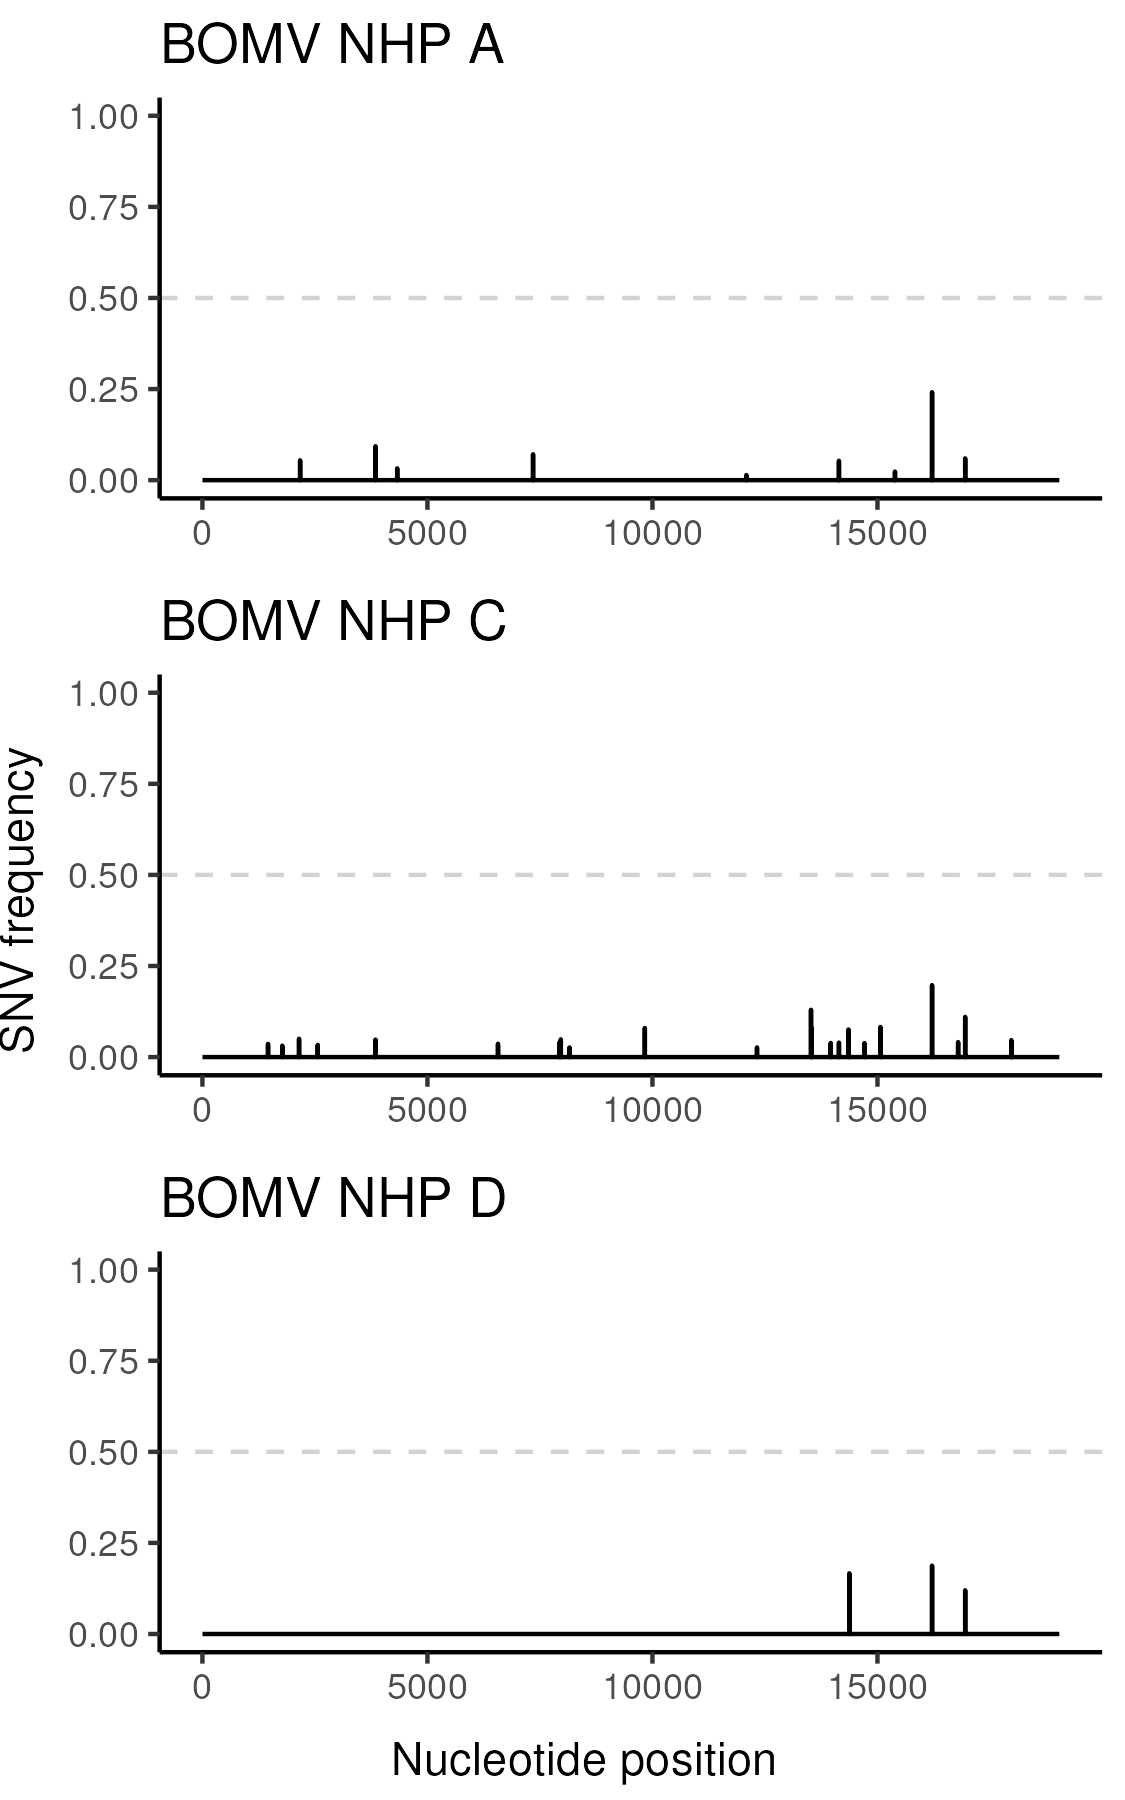

Values plotted in this chart, from the file beside it:
NHP, NT.ID, AA.ID, Frequency
C, 13523 A > G, L E620G, 0.1298
D, 14375 CTG > C, L V905G, 0.1667
A, 16213 G > A, L A1517T, 0.2414
C, 16213 G > A, L A1517T, 0.1975
D, 16213 G > A, L A1517T, 0.1875
C, 16949 C > CT, L A1765C, 0.1103
D, 16949 C > CT, L A1765C, 0.12
